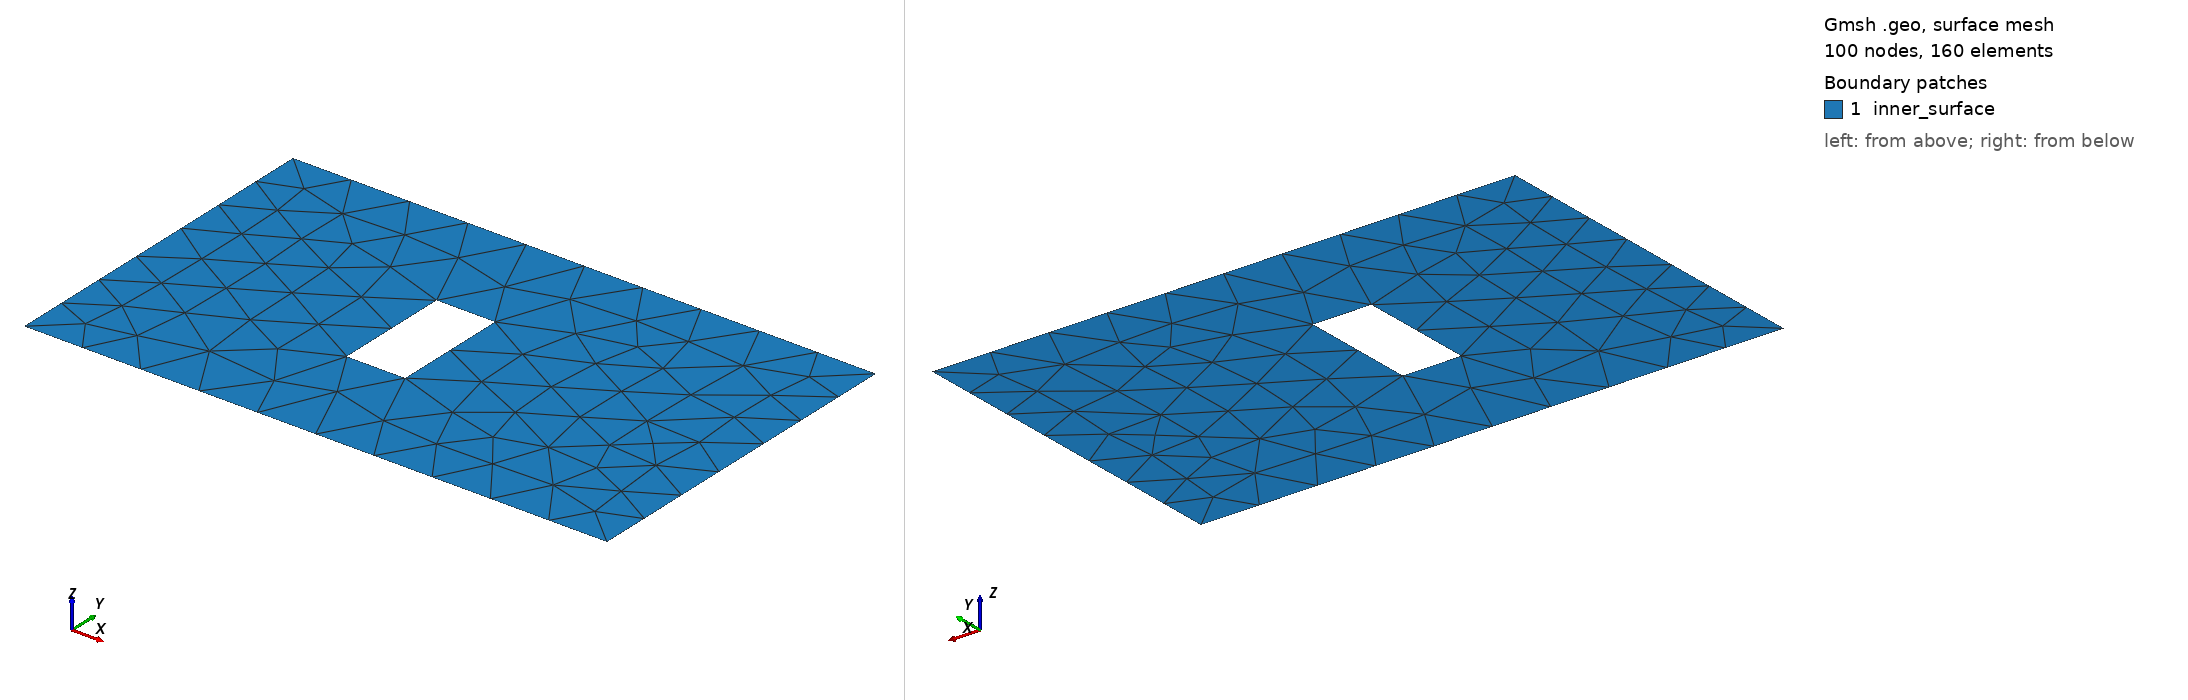

Gmsh geometry script, surface-meshed: 100 nodes, 160 surface elements. Boundary patches (legend numbers): 1 inner_surface. Left view from above one corner, right view from below the opposite corner. Legend entries are the model's physical surfaces. The drawing asked Gmsh for element sizes between 1% and 20% of the model's largest extent; the script's own settings can give other sizes.

=== mesh.geo (drawn) ===
//+
Point(1) = {0, 0, 0, 1.0};
//+
Point(2) = {0, 6, 0, 1.0};
//+
Point(3) = {0, 2.5, 0, 1.0};
//+
Point(4) = {0, 3.5, 0, 1.0};
//+
Point(5) = {10, 6, 0, 1.0};
//+
Point(6) = {10, 3.5, 0, 1.0};
//+
Point(7) = {10, 2.5, 0, 1.0};
//+
Point(8) = {10, 0, 0, 1.0};
//+
Point(9) = {4, 2, 0, 1.0};
//+
Point(10) = {4, 4, 0, 1.0};
//+
Point(11) = {5, 4, 0, 1.0};
//+
Point(12) = {5, 2, 0, 1.0};
//+
Line(1) = {1, 3};
//+
Line(2) = {3, 4};
//+
Line(3) = {4, 2};
//+
Line(4) = {2, 5};
//+
Line(5) = {5, 6};
//+
Line(6) = {6, 7};
//+
Line(7) = {7, 8};
//+
Line(8) = {8, 1};
//+
Line(9) = {12, 11};
//+
Line(10) = {11, 10};
//+
Line(11) = {10, 9};
//+
Line(12) = {9, 12};
//+
Curve Loop(1) = {4, 5, 6, 7, 8, 1, 2, 3};
//+
Curve Loop(2) = {10, 11, 12, 9};
//+
Plane Surface(1) = {1, 2};
//+
Physical Curve("Inlet", 13) = {2};
//+
Physical Curve("Outlet", 14) = {6};
//+
Physical Curve("Walls", 15) = {3, 4, 5, 7, 8, 1, 11, 9, 10, 12};
//+
Physical Surface("inner_surface", 16) = {1};
